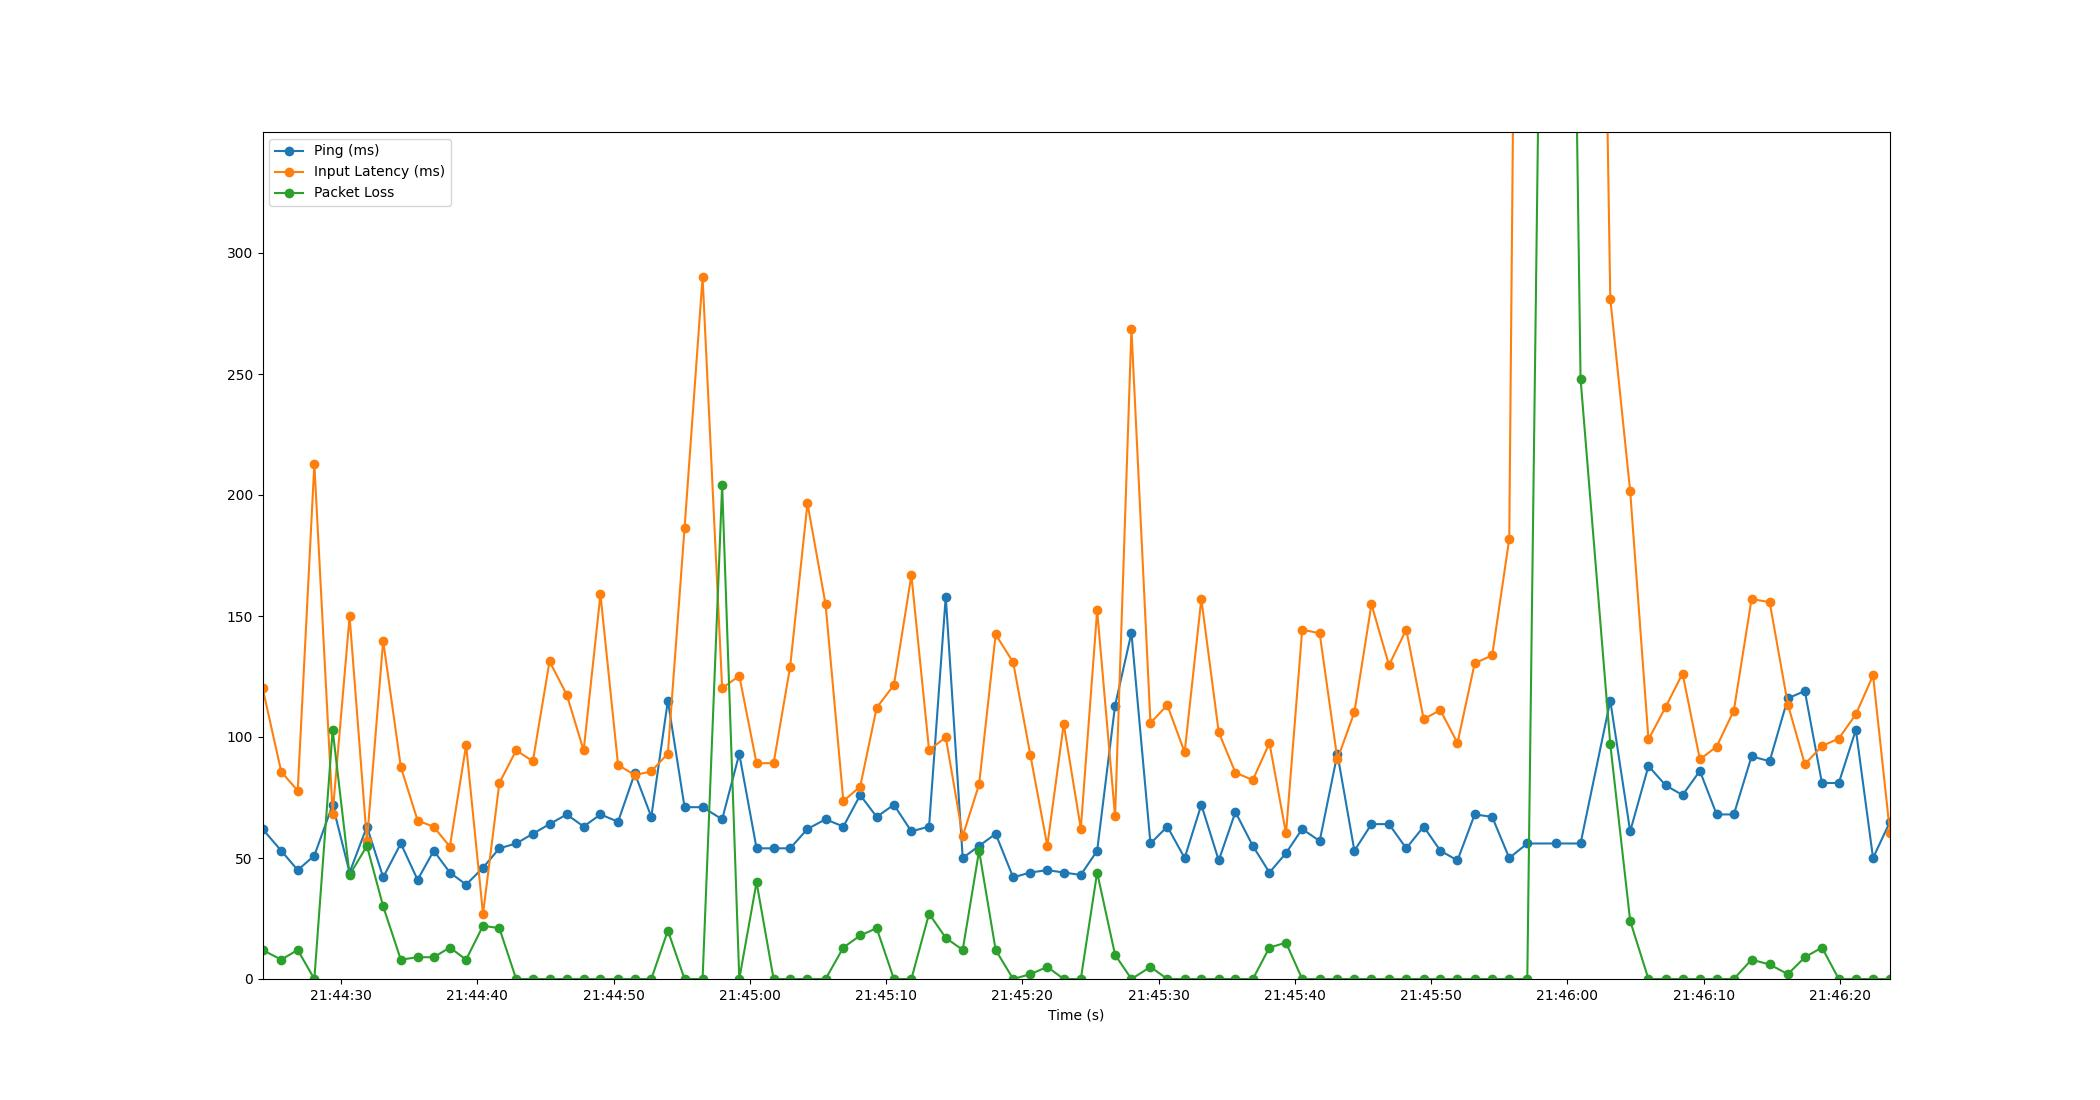

The data file committed next to this chart (first rows):
Time, Timestamp, Ping, Packet Loss, Input Latency
2.1457672119140625e-06, 2023-07-11 21:44:24.235469, 62, 12, 120.4
1.376, 2023-07-11 21:44:25.611049, 53, 8, 85.66
2.585, 2023-07-11 21:44:26.820231, 45, 12, 77.79
3.805, 2023-07-11 21:44:28.040319, 51, 0, 212.9
5.148, 2023-07-11 21:44:29.383036, 72, 103, 68.38
6.392, 2023-07-11 21:44:30.627050, 44, 43, 149.8
7.665, 2023-07-11 21:44:31.900872, 63, 55, 56.88
8.856, 2023-07-11 21:44:33.091139, 42, 30, 139.8
10.15, 2023-07-11 21:44:34.386685, 56, 8, 87.61
11.38, 2023-07-11 21:44:35.618422, 41, 9, 65.49
12.57, 2023-07-11 21:44:36.802401, 53, 9, 62.88
13.75, 2023-07-11 21:44:37.985471, 44, 13, 54.7
14.94, 2023-07-11 21:44:39.179089, 39, 8, 96.61
16.18, 2023-07-11 21:44:40.419034, 46, 22, 26.86
17.38, 2023-07-11 21:44:41.618559, 54, 21, 81
18.62, 2023-07-11 21:44:42.853495, 56, 0, 94.51
19.84, 2023-07-11 21:44:44.077143, 60, 0, 89.96
21.06, 2023-07-11 21:44:45.300307, 64, 0, 131.2
22.33, 2023-07-11 21:44:46.562698, 68, 0, 117.5
23.57, 2023-07-11 21:44:47.804946, 63, 0, 94.44
24.8, 2023-07-11 21:44:49.037997, 68, 0, 158.9
26.1, 2023-07-11 21:44:50.330561, 65, 0, 88.46
27.32, 2023-07-11 21:44:51.557401, 85, 0, 84.28
28.53, 2023-07-11 21:44:52.769529, 67, 0, 85.79
29.75, 2023-07-11 21:44:53.984936, 115, 20, 93.16
30.98, 2023-07-11 21:44:55.210585, 71, 0, 186.4
32.3, 2023-07-11 21:44:56.533729, 71, 0, 290
33.73, 2023-07-11 21:44:57.969277, 66, 204, 120.1
34.99, 2023-07-11 21:44:59.227076, 93, 0, 125.3
36.26, 2023-07-11 21:45:00.494529, 54, 40, 89.15
37.51, 2023-07-11 21:45:01.745800, 54, 0, 89.21
38.72, 2023-07-11 21:45:02.958742, 54, 0, 129
40, 2023-07-11 21:45:04.231051, 62, 0, 196.6
41.32, 2023-07-11 21:45:05.559109, 66, 0, 154.8
42.63, 2023-07-11 21:45:06.865446, 63, 13, 73.52
43.87, 2023-07-11 21:45:08.102635, 76, 18, 79.52
45.07, 2023-07-11 21:45:09.310068, 67, 21, 112.1
46.34, 2023-07-11 21:45:10.573814, 72, 0, 121.5
47.62, 2023-07-11 21:45:11.857500, 61, 0, 166.9
48.92, 2023-07-11 21:45:13.154860, 63, 27, 94.55
50.14, 2023-07-11 21:45:14.379041, 158, 17, 99.89
51.39, 2023-07-11 21:45:15.624704, 50, 12, 59.07
52.59, 2023-07-11 21:45:16.826840, 55, 53, 80.42
53.81, 2023-07-11 21:45:18.042101, 60, 12, 142.4
55.09, 2023-07-11 21:45:19.327093, 42, 0, 130.9
56.35, 2023-07-11 21:45:20.586964, 44, 2, 92.62
57.6, 2023-07-11 21:45:21.833457, 45, 5, 55.02
58.8, 2023-07-11 21:45:23.037503, 44, 0, 105.4
60.05, 2023-07-11 21:45:24.290336, 43, 0, 62.12
61.26, 2023-07-11 21:45:25.490761, 53, 44, 152.3
62.57, 2023-07-11 21:45:26.806223, 113, 10, 67.2
63.77, 2023-07-11 21:45:28.006486, 143, 0, 268.8
65.17, 2023-07-11 21:45:29.403079, 56, 5, 105.8
66.4, 2023-07-11 21:45:30.639064, 63, 0, 113.2
67.68, 2023-07-11 21:45:31.912716, 50, 0, 93.68
68.9, 2023-07-11 21:45:33.137173, 72, 0, 157
70.18, 2023-07-11 21:45:34.415068, 49, 0, 101.9
71.4, 2023-07-11 21:45:35.639104, 69, 0, 85.25
72.68, 2023-07-11 21:45:36.916606, 55, 0, 82.22
73.9, 2023-07-11 21:45:38.134070, 44, 13, 97.57
... 34 more rows
